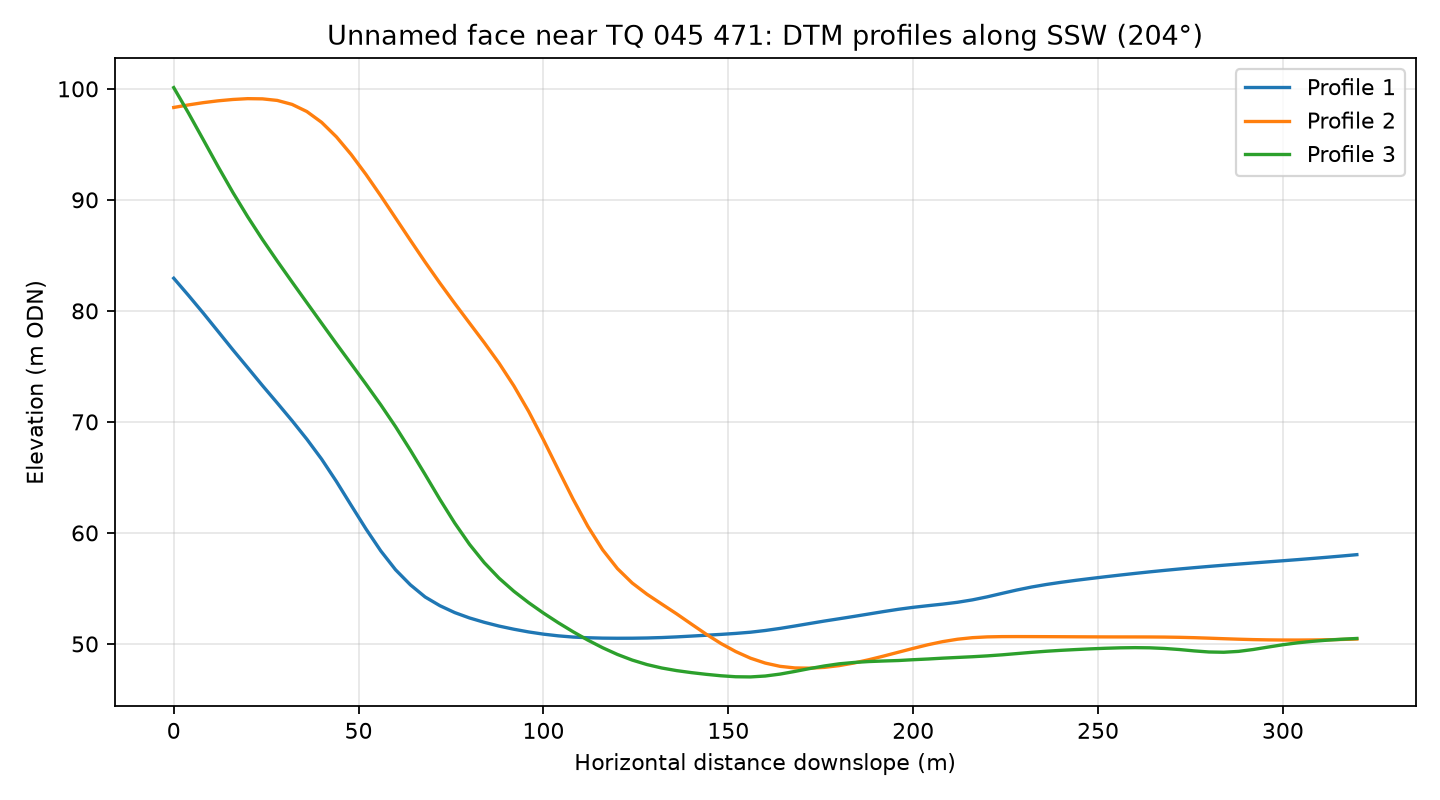

Data behind this chart, as committed beside it:
profile, distance_m, elevation_m
1, 0.0, 82.94
1, 4.0, 81.39
1, 8.0, 79.79
1, 12.0, 78.14
1, 16.0, 76.49
1, 20.0, 74.89
1, 24.0, 73.27
1, 28.0, 71.7
1, 32.0, 70.11
1, 36.0, 68.44
1, 40.0, 66.65
1, 44.0, 64.63
1, 48.0, 62.48
1, 52.0, 60.36
1, 56.0, 58.38
1, 60.0, 56.68
1, 64.0, 55.33
1, 68.0, 54.23
1, 72.0, 53.44
1, 76.0, 52.82
1, 80.0, 52.34
1, 84.0, 51.95
1, 88.0, 51.61
1, 92.0, 51.33
1, 96.0, 51.08
1, 100.0, 50.88
1, 104.0, 50.73
1, 108.0, 50.62
1, 112.0, 50.56
1, 116.0, 50.52
1, 120.0, 50.51
1, 124.0, 50.52
1, 128.0, 50.54
1, 132.0, 50.58
1, 136.0, 50.63
1, 140.0, 50.71
1, 144.0, 50.78
1, 148.0, 50.86
1, 152.0, 50.95
1, 156.0, 51.06
1, 160.0, 51.21
1, 164.0, 51.4
1, 168.0, 51.62
1, 172.0, 51.84
1, 176.0, 52.06
1, 180.0, 52.27
1, 184.0, 52.48
1, 188.0, 52.7
1, 192.0, 52.92
1, 196.0, 53.12
1, 200.0, 53.3
1, 204.0, 53.45
1, 208.0, 53.59
1, 212.0, 53.75
1, 216.0, 53.97
1, 220.0, 54.24
1, 224.0, 54.55
1, 228.0, 54.86
1, 232.0, 55.13
1, 236.0, 55.36
... 183 more rows
